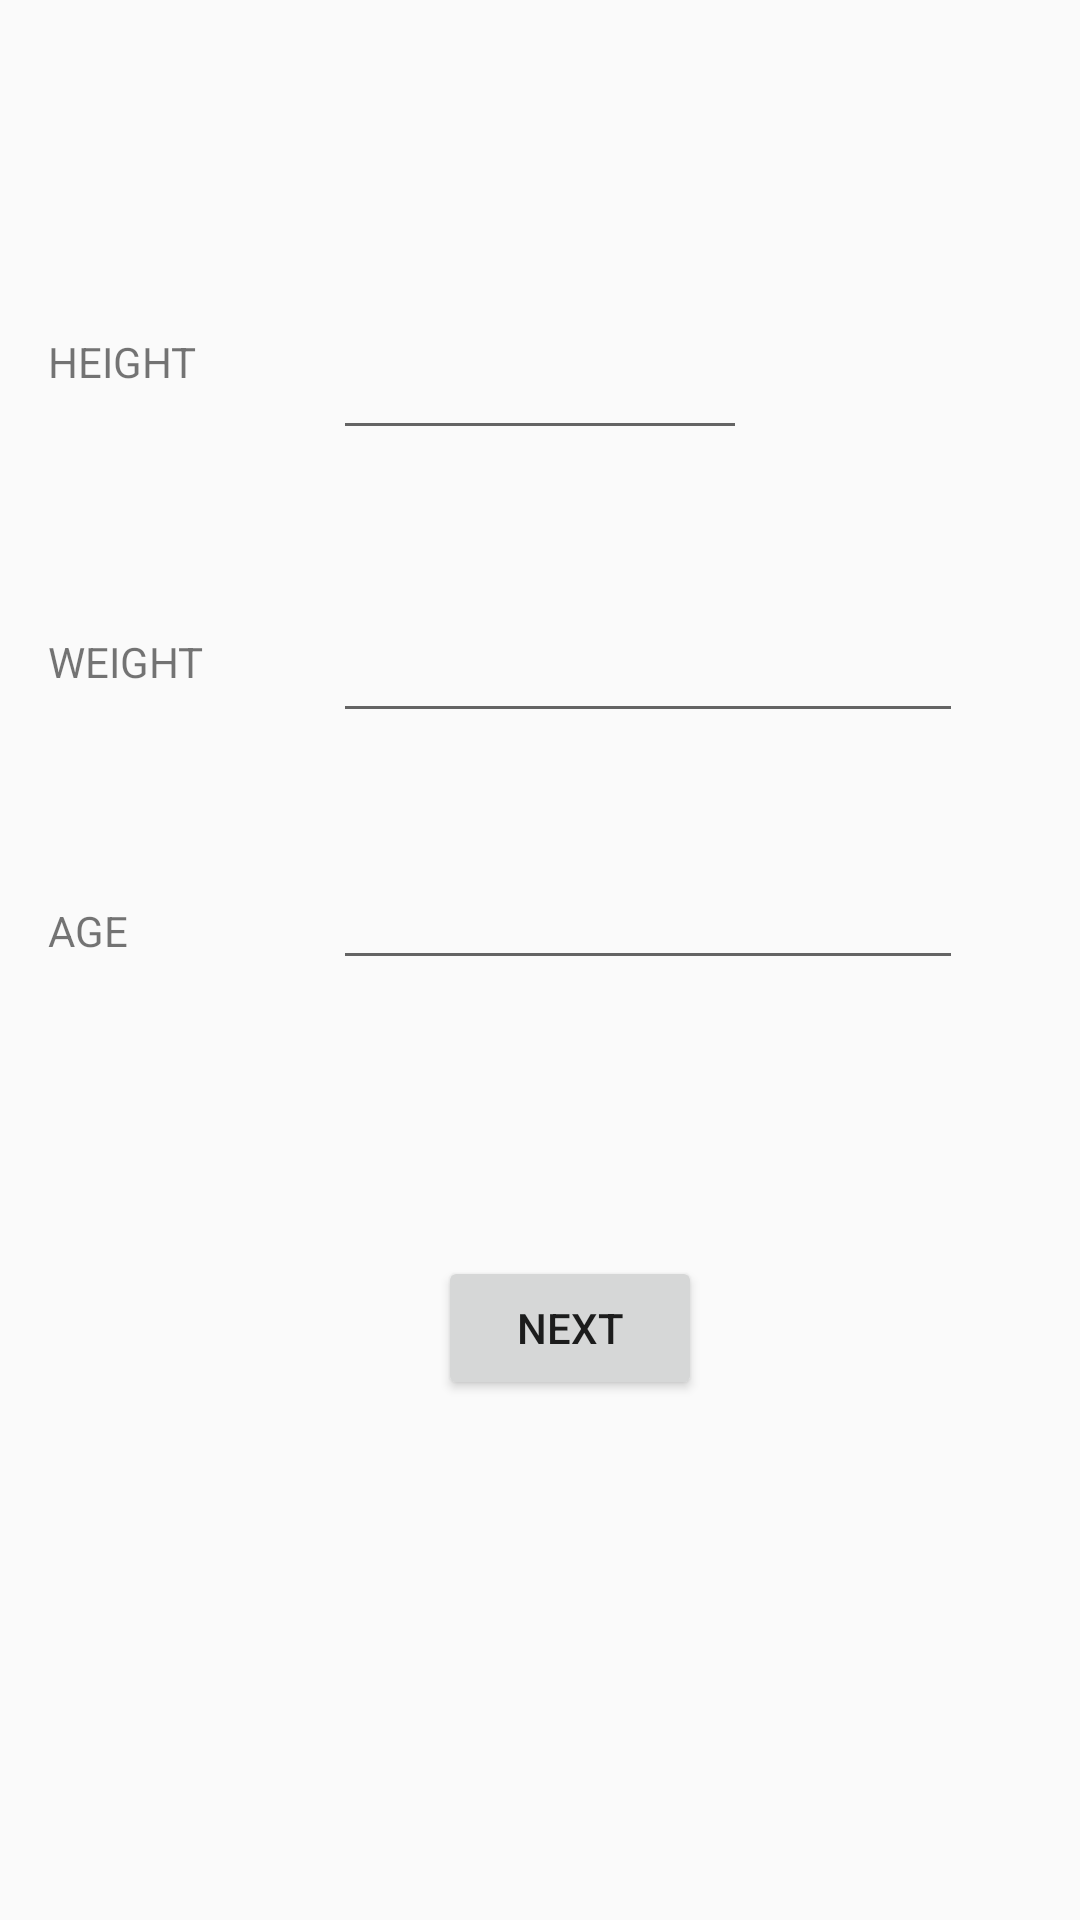

This screen was rendered from an Android layout file. Write that file and the resources it references.
<!-- AndroidManifest.xml: application theme AppTheme -->
<!-- res/layout/fragment_intro_fragments.xml -->
<?xml version="1.0" encoding="utf-8"?>
<android.support.constraint.ConstraintLayout xmlns:android="http://schemas.android.com/apk/res/android"
    xmlns:app="http://schemas.android.com/apk/res-auto"
    xmlns:tools="http://schemas.android.com/tools"
    android:layout_width="match_parent"
    android:layout_height="match_parent"
    tools:context=".introFragments.IntroFragments">


    <Button
        android:id="@+id/submit"
        android:layout_width="wrap_content"
        android:layout_height="wrap_content"
        android:layout_marginTop="92dp"
        android:text="NEXT"
        app:layout_constraintEnd_toEndOf="parent"
        app:layout_constraintHorizontal_bias="0.537"
        app:layout_constraintStart_toStartOf="parent"
        app:layout_constraintTop_toBottomOf="@+id/age" />

    <EditText
        android:id="@+id/height"
        android:layout_width="wrap_content"
        android:layout_height="wrap_content"
        android:layout_marginTop="53dp"
        android:ems="10"
        android:inputType="numberDecimal"
        app:layout_constraintStart_toStartOf="@+id/weight"
        app:layout_constraintTop_toBottomOf="@+id/weight" />

    <EditText
        android:id="@+id/weight"
        android:layout_width="138dp"
        android:layout_height="39dp"
        android:layout_marginTop="111dp"
        android:ems="10"
        android:inputType="numberDecimal"
        app:layout_constraintEnd_toEndOf="parent"
        app:layout_constraintStart_toStartOf="parent"
        app:layout_constraintTop_toTopOf="parent" />

    <EditText
        android:id="@+id/age"
        android:layout_width="wrap_content"
        android:layout_height="wrap_content"
        android:layout_marginTop="41dp"
        android:ems="10"
        android:inputType="numberDecimal"
        app:layout_constraintStart_toStartOf="@+id/height"
        app:layout_constraintTop_toBottomOf="@+id/height" />

    <TextView
        android:id="@+id/textHeight"
        android:layout_width="0dp"
        android:layout_height="41dp"
        android:layout_marginEnd="20dp"
        android:layout_marginStart="16dp"
        android:text="HEIGHT"
        app:layout_constraintEnd_toStartOf="@+id/weight"
        app:layout_constraintStart_toStartOf="parent"
        app:layout_constraintTop_toTopOf="@+id/weight" />

    <TextView
        android:id="@+id/textWeight"
        android:layout_width="wrap_content"
        android:layout_height="wrap_content"
        android:layout_marginStart="16dp"
        android:layout_marginTop="8dp"
        android:text="WEIGHT"
        app:layout_constraintStart_toStartOf="parent"
        app:layout_constraintTop_toTopOf="@+id/height" />

    <TextView
        android:id="@+id/textAge"
        android:layout_width="wrap_content"
        android:layout_height="wrap_content"
        android:layout_marginBottom="7dp"
        android:layout_marginStart="16dp"
        android:text="AGE"
        app:layout_constraintBottom_toBottomOf="@+id/age"
        app:layout_constraintStart_toStartOf="parent" />

</android.support.constraint.ConstraintLayout>
<!-- resources referenced by this layout -->
<resources>
  <style name="AppTheme" parent="Theme.AppCompat.Light.NoActionBar">
          
          <item name="colorPrimary">@color/colorPrimary</item>
          <item name="colorPrimaryDark">@color/colorPrimaryDark</item>
          <item name="colorAccent">@color/colorAccent</item>
          <item name="android:windowTranslucentStatus">true</item>
      </style>
  <color name="colorPrimary">#58ae46</color>
  <color name="colorPrimaryDark">#20ab20</color>
  <color name="colorAccent">#1a7110</color>
</resources>
